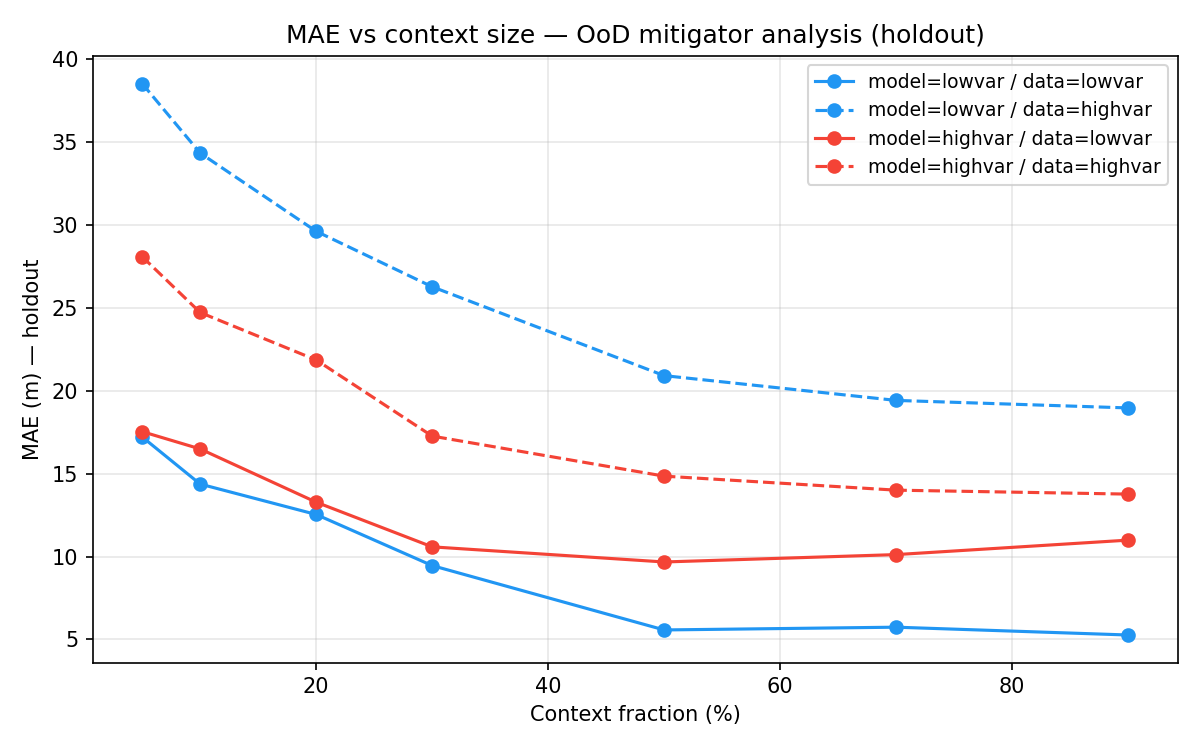

The file beside this chart, header and first rows:
model_domain, data_domain, context_frac, mae
lowvar, lowvar, 0.05, 17.22
lowvar, lowvar, 0.1, 14.37
lowvar, lowvar, 0.2, 12.54
lowvar, lowvar, 0.3, 9.456
lowvar, lowvar, 0.5, 5.572
lowvar, lowvar, 0.7, 5.739
lowvar, lowvar, 0.9, 5.266
lowvar, highvar, 0.05, 38.54
lowvar, highvar, 0.1, 34.35
lowvar, highvar, 0.2, 29.63
lowvar, highvar, 0.3, 26.28
lowvar, highvar, 0.5, 20.92
lowvar, highvar, 0.7, 19.42
lowvar, highvar, 0.9, 18.97
highvar, lowvar, 0.05, 17.54
highvar, lowvar, 0.1, 16.49
highvar, lowvar, 0.2, 13.28
highvar, lowvar, 0.3, 10.59
highvar, lowvar, 0.5, 9.674
highvar, lowvar, 0.7, 10.12
highvar, lowvar, 0.9, 10.99
highvar, highvar, 0.05, 28.1
highvar, highvar, 0.1, 24.73
highvar, highvar, 0.2, 21.86
highvar, highvar, 0.3, 17.27
highvar, highvar, 0.5, 14.85
highvar, highvar, 0.7, 14.01
highvar, highvar, 0.9, 13.77
